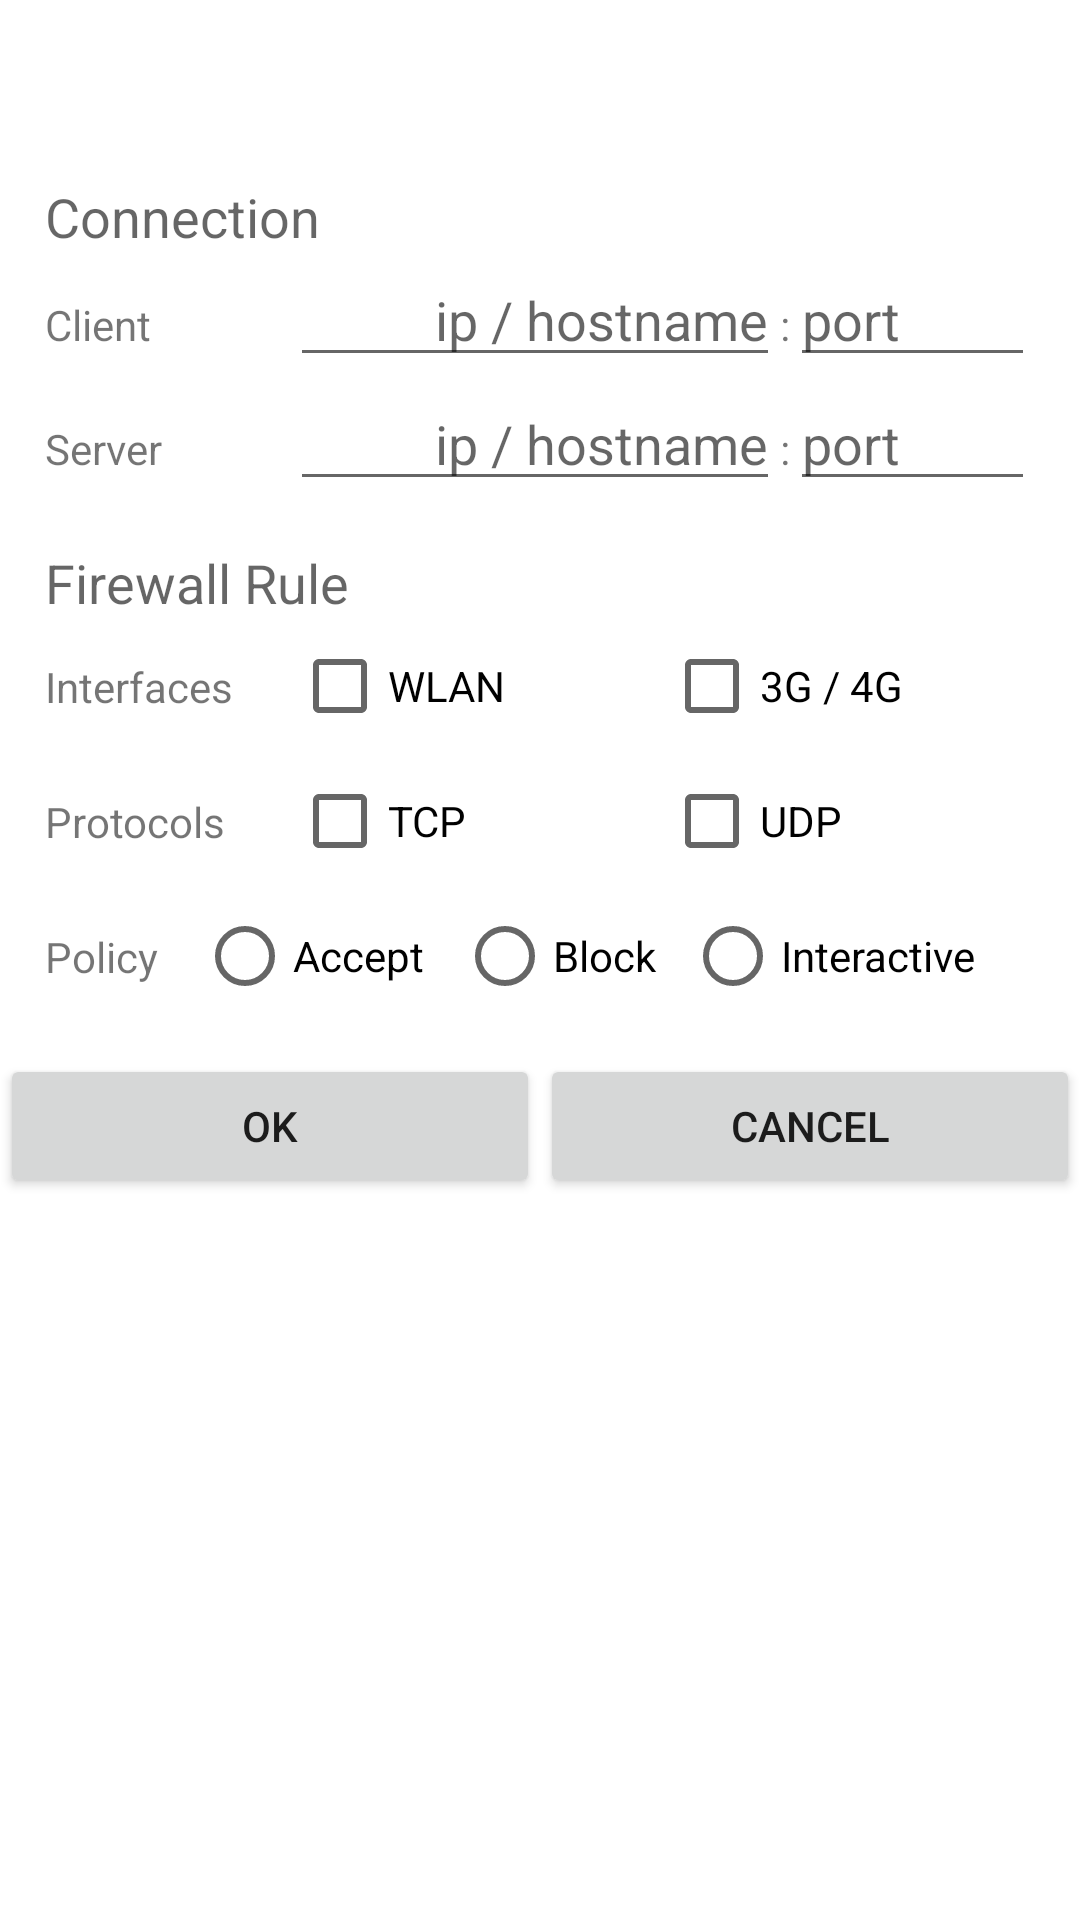

This screen was rendered from an Android layout file. Write that file and the resources it references.
<!-- AndroidManifest.xml: application theme AppTheme -->
<!-- res/layout/dialog_edit_connection_rule.xml -->
<?xml version="1.0" encoding="utf-8"?>
<LinearLayout xmlns:android="http://schemas.android.com/apk/res/android"
    android:orientation="vertical"
    android:layout_width="match_parent"
    android:layout_height="match_parent"
    android:background="#ffffff"
    >

    

    <LinearLayout
        android:orientation="horizontal"
        android:layout_width="match_parent"
        android:layout_height="wrap_content">

        <ImageView
            android:id="@+id/imageView_app_icon"
            android:layout_width="50dp"
            android:layout_height="50dp"
            android:layout_weight=".1"
            android:padding="3dp"
            android:scaleType="centerCrop"
            android:contentDescription="@null" />

        <LinearLayout
            android:layout_width="match_parent"
            android:layout_height="match_parent"
            android:gravity="center|center_vertical"
            android:orientation="vertical"
            android:paddingLeft="5dp"
            android:layout_weight="10">

            <TextView
                android:id="@+id/textView_app_name"
                android:layout_width="match_parent"
                android:layout_height="wrap_content"
                android:gravity="center_vertical"
                android:textStyle="bold" />

            <TextView
                android:id="@+id/textView_app_package"
                android:layout_width="match_parent"
                android:layout_height="wrap_content"
                android:gravity="center_vertical" />

        </LinearLayout>

        <ImageView
            android:id="@+id/imageView_rule_icon"
            android:layout_width="50dp"
            android:layout_height="50dp"
            android:layout_weight=".1"
            android:padding="3dp"
            android:scaleType="centerCrop"
            android:contentDescription="@null" />

    </LinearLayout>

    <LinearLayout
        android:layout_width="match_parent"
        android:layout_height="wrap_content"
        android:layout_margin="10dp"
        android:orientation="vertical"
        android:paddingLeft="5dp"
        android:paddingRight="5dp"
        >

        
        
        

        <TextView
            android:layout_width="match_parent"
            android:layout_height="wrap_content"
            android:text="Connection"
            android:textAppearance="?android:attr/textAppearanceMedium" />

        
        <LinearLayout
            android:layout_width="fill_parent"
            android:layout_height="wrap_content"
            android:layout_weight="2"
            android:orientation="horizontal" >

            <TextView
                android:id="@+id/textView_client"
                android:layout_width="0dp"
                android:layout_height="wrap_content"
                android:layout_weight=".50"
                android:text="Client" />

            <EditText
                android:id="@+id/editText_client_ip"
                android:layout_width="0dp"
                android:layout_height="wrap_content"
                android:layout_weight="1"
                android:hint="ip / hostname"
                android:gravity="right"
                />

            <TextView
                android:layout_width="wrap_content"
                android:layout_height="wrap_content"
                android:text=":" />

            <EditText
                android:id="@+id/editText_client_port"
                android:layout_width="0dp"
                android:layout_height="wrap_content"
                android:layout_weight=".50"
                android:inputType="number"
                android:hint="port"
                />
        </LinearLayout>

        
        <LinearLayout
            android:layout_width="fill_parent"
            android:layout_height="wrap_content"
            android:layout_weight="2"
            android:orientation="horizontal" >

            <TextView
                android:id="@+id/textView_server"
                android:layout_width="0dp"
                android:layout_height="wrap_content"
                android:layout_weight=".50"
                android:text="Server"
                />

            <EditText
                android:id="@+id/editText_server_ip"
                android:layout_width="0dp"
                android:layout_height="wrap_content"
                android:layout_weight="1"
                android:hint="ip / hostname"
                android:gravity="right"
                />

            <TextView
                android:layout_width="wrap_content"
                android:layout_height="wrap_content"
                android:text=":" />

            <EditText
                android:id="@+id/editText_server_port"
                android:layout_width="0dp"
                android:layout_height="wrap_content"
                android:layout_weight=".50"
                android:inputType="number"
                android:hint="port"
                />
        </LinearLayout>

        
        
        

        

        <LinearLayout
            android:layout_width="fill_parent"
            android:layout_height="15dp">
        </LinearLayout>

        
        
        

        <TextView
            android:layout_width="match_parent"
            android:layout_height="wrap_content"
            android:text="Firewall Rule"
            android:textAppearance="?android:attr/textAppearanceMedium" />


        
        <LinearLayout
            android:layout_width="fill_parent"
            android:layout_height="45dp"
            android:layout_weight="2"
            android:orientation="horizontal"
            android:gravity="center_vertical"
            >

            <TextView
                android:id="@+id/textView_rule_devices"
                android:layout_width="0dp"
                android:layout_height="wrap_content"
                android:layout_weight=".5"
                android:text="Interfaces"
                />

            <RadioGroup
                android:layout_width="0dp"
                android:layout_weight="1.5"
                android:layout_height="fill_parent"
                android:gravity="center_vertical"
                android:orientation="horizontal"
                >

                <CheckBox
                    android:layout_width="fill_parent"
                    android:layout_height="wrap_content"
                    android:text="WLAN"
                    android:id="@+id/checkBox_rule_device_wlan"
                    android:layout_weight="1"
                    />

                <CheckBox
                    android:layout_width="fill_parent"
                    android:layout_height="wrap_content"
                    android:text="3G / 4G"
                    android:id="@+id/checkBox_rule_device_3g_4g"
                    android:layout_weight="1"
                    />

            </RadioGroup>

        </LinearLayout>


        
        <LinearLayout
            android:layout_width="fill_parent"
            android:layout_height="45dp"
            android:layout_weight="2"
            android:orientation="horizontal"
            android:gravity="center_vertical"
            >

            <TextView
                android:id="@+id/textView_rule_protocol"
                android:layout_width="0dp"
                android:layout_height="wrap_content"
                android:layout_weight=".5"
                android:text="Protocols"
                />

            <RadioGroup
                android:layout_width="0dp"
                android:layout_weight="1.5"
                android:layout_height="fill_parent"
                android:gravity="center_vertical"
                android:orientation="horizontal"
                >

                <CheckBox
                    android:layout_width="fill_parent"
                    android:layout_height="wrap_content"
                    android:text="TCP"
                    android:id="@+id/checkBox_rule_protocol_tcp"
                    android:layout_weight="1"
                    />

                <CheckBox
                    android:layout_width="fill_parent"
                    android:layout_height="wrap_content"
                    android:text="UDP"
                    android:id="@+id/checkBox_rule_protocol_udp"
                    android:layout_weight="1"
                    />

            </RadioGroup>

        </LinearLayout>


        
        <LinearLayout
            android:layout_width="fill_parent"
            android:layout_height="45dp"
            android:layout_weight="2"
            android:orientation="horizontal"
            android:gravity="center_vertical"
            >

            <TextView
                android:id="@+id/textView_rule_policy"
                android:layout_width="0dp"
                android:layout_height="wrap_content"
                android:layout_weight=".5"
                android:text="Policy"
                />

            <RadioGroup
                android:layout_width="0dp"
                android:layout_weight="2.75"
                android:layout_height="fill_parent"
                android:gravity="center_vertical"
                android:orientation="horizontal"
                >

                <RadioButton
                    android:layout_width="fill_parent"
                    android:layout_height="wrap_content"
                    android:text="Accept"
                    android:id="@+id/radioButton_rule_policy_accept"
                    android:layout_weight=".95"
                    />

                <RadioButton
                    android:layout_width="fill_parent"
                    android:layout_height="wrap_content"
                    android:text="Block"
                    android:id="@+id/radioButton_rule_policy_block"
                    android:layout_weight="1"
                    />

                <RadioButton
                    android:layout_width="fill_parent"
                    android:layout_height="wrap_content"
                    android:text="Interactive"
                    android:id="@+id/radioButton_rule_policy_interactive"
                    android:layout_weight=".8"
                    />

            </RadioGroup>

        </LinearLayout>

    </LinearLayout>


    <LinearLayout
        android:orientation="horizontal"
        android:layout_width="match_parent"
        android:layout_height="wrap_content">

        <Button
            android:layout_width="fill_parent"
            android:layout_height="wrap_content"
            android:text="OK"
            android:id="@+id/button_ok"
            android:layout_weight="0.5" />

        <Button
            android:layout_width="fill_parent"
            android:layout_height="wrap_content"
            android:text="Cancel"
            android:id="@+id/button_cancel"
            android:layout_weight="0.5" />
    </LinearLayout>


</LinearLayout>
<!-- resources referenced by this layout -->
<resources>
  <style name="AppTheme" parent="Theme.AppCompat.Light.DarkActionBar">
          
      </style>
</resources>
